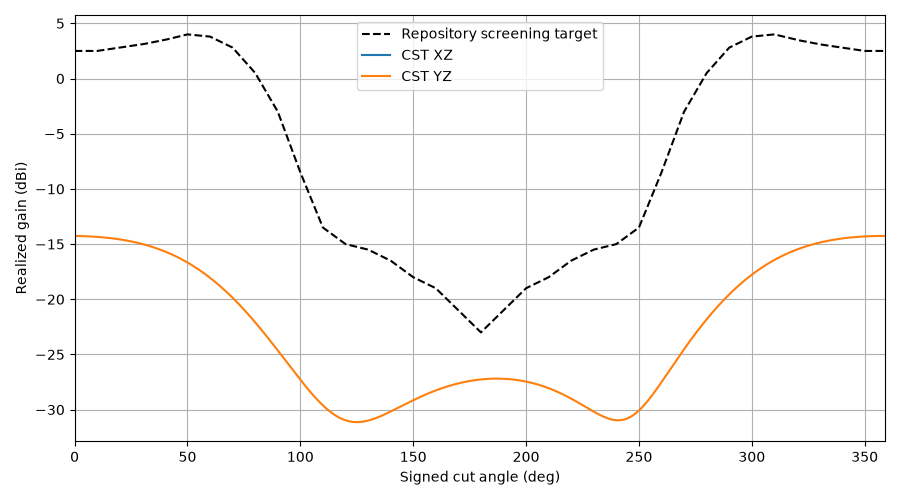

The data file committed next to this chart (first rows):
plane, theta, gain, cp_plus_db, cp_minus_db, axial_ratio_db, etheta_re, etheta_im, ephi_re, ephi_im, target_gain, error_db
YZ, 0, -14.26, -54.34, -14.26, 0.1723, 0.01701, -0.007484, 0.007415, 0.01738, 2.5, -16.76
YZ, 1, -14.27, -54.43, -14.27, 0.1705, 0.017, -0.007475, 0.007407, 0.01736, 2.5, -16.77
YZ, 2, -14.27, -54.59, -14.27, 0.1674, 0.01699, -0.007468, 0.007404, 0.01735, 2.5, -16.77
YZ, 3, -14.27, -54.84, -14.27, 0.1628, 0.01697, -0.007463, 0.007406, 0.01732, 2.5, -16.77
YZ, 4, -14.28, -55.16, -14.28, 0.1569, 0.01695, -0.007459, 0.007411, 0.01728, 2.5, -16.78
YZ, 5, -14.29, -55.58, -14.29, 0.1497, 0.01692, -0.007457, 0.007422, 0.01724, 2.5, -16.79
YZ, 6, -14.3, -56.09, -14.3, 0.1414, 0.01688, -0.007456, 0.007436, 0.01718, 2.5, -16.8
YZ, 7, -14.31, -56.69, -14.31, 0.132, 0.01684, -0.007457, 0.007455, 0.01712, 2.5, -16.81
YZ, 8, -14.32, -57.38, -14.32, 0.1221, 0.01679, -0.007458, 0.007478, 0.01705, 2.5, -16.82
YZ, 9, -14.33, -58.14, -14.33, 0.112, 0.01674, -0.007461, 0.007504, 0.01697, 2.5, -16.83
YZ, 10, -14.35, -58.92, -14.35, 0.1026, 0.01668, -0.007465, 0.007534, 0.01688, 2.5, -16.85
YZ, 11, -14.36, -59.6, -14.36, 0.0951, 0.01661, -0.00747, 0.007568, 0.01679, 2.53, -16.89
YZ, 12, -14.38, -59.98, -14.38, 0.09118, 0.01654, -0.007475, 0.007604, 0.01668, 2.56, -16.94
YZ, 13, -14.4, -59.86, -14.4, 0.09261, 0.01646, -0.007481, 0.007644, 0.01657, 2.59, -16.99
YZ, 14, -14.42, -59.17, -14.42, 0.1005, 0.01638, -0.007487, 0.007686, 0.01644, 2.62, -17.04
YZ, 15, -14.44, -58.04, -14.44, 0.1148, 0.01629, -0.007493, 0.00773, 0.01631, 2.65, -17.09
YZ, 16, -14.46, -56.68, -14.46, 0.1346, 0.01619, -0.007499, 0.007776, 0.01617, 2.68, -17.14
YZ, 17, -14.49, -55.26, -14.49, 0.159, 0.01609, -0.007504, 0.007823, 0.01602, 2.71, -17.2
YZ, 18, -14.51, -53.86, -14.52, 0.1872, 0.01598, -0.007509, 0.007872, 0.01586, 2.74, -17.25
YZ, 19, -14.54, -52.54, -14.54, 0.2187, 0.01586, -0.007513, 0.007921, 0.01569, 2.77, -17.31
YZ, 20, -14.57, -51.31, -14.57, 0.2531, 0.01574, -0.007516, 0.00797, 0.01551, 2.8, -17.37
YZ, 21, -14.61, -50.15, -14.61, 0.2902, 0.01561, -0.007517, 0.00802, 0.01532, 2.83, -17.44
YZ, 22, -14.64, -49.07, -14.64, 0.3299, 0.01548, -0.007517, 0.008069, 0.01513, 2.86, -17.5
YZ, 23, -14.68, -48.06, -14.68, 0.3721, 0.01533, -0.007515, 0.008117, 0.01492, 2.89, -17.57
YZ, 24, -14.72, -47.12, -14.72, 0.4167, 0.01519, -0.00751, 0.008163, 0.01471, 2.92, -17.64
YZ, 25, -14.76, -46.23, -14.76, 0.4638, 0.01503, -0.007503, 0.008208, 0.01448, 2.95, -17.71
YZ, 26, -14.8, -45.39, -14.8, 0.5134, 0.01487, -0.007493, 0.00825, 0.01425, 2.98, -17.78
YZ, 27, -14.84, -44.6, -14.85, 0.5654, 0.01471, -0.007481, 0.00829, 0.01401, 3.01, -17.85
YZ, 28, -14.89, -43.85, -14.9, 0.6199, 0.01453, -0.007465, 0.008326, 0.01376, 3.04, -17.93
YZ, 29, -14.94, -43.14, -14.95, 0.6769, 0.01436, -0.007445, 0.008358, 0.01351, 3.07, -18.01
YZ, 30, -14.99, -42.46, -15, 0.7366, 0.01417, -0.007422, 0.008387, 0.01324, 3.1, -18.09
YZ, 31, -15.05, -41.81, -15.06, 0.7988, 0.01398, -0.007395, 0.00841, 0.01297, 3.14, -18.19
YZ, 32, -15.11, -41.19, -15.12, 0.8637, 0.01379, -0.007364, 0.008429, 0.01269, 3.18, -18.29
YZ, 33, -15.17, -40.6, -15.18, 0.9314, 0.01359, -0.007329, 0.008442, 0.0124, 3.22, -18.39
YZ, 34, -15.23, -40.03, -15.24, 1.002, 0.01338, -0.007289, 0.008449, 0.0121, 3.26, -18.49
YZ, 35, -15.29, -39.49, -15.31, 1.075, 0.01317, -0.007244, 0.00845, 0.0118, 3.3, -18.59
YZ, 36, -15.36, -38.97, -15.38, 1.151, 0.01296, -0.007195, 0.008444, 0.0115, 3.34, -18.7
YZ, 37, -15.43, -38.46, -15.46, 1.231, 0.01274, -0.00714, 0.008431, 0.01118, 3.38, -18.81
YZ, 38, -15.51, -37.98, -15.53, 1.313, 0.01251, -0.007081, 0.00841, 0.01087, 3.42, -18.93
YZ, 39, -15.59, -37.51, -15.62, 1.399, 0.01229, -0.007016, 0.008382, 0.01054, 3.46, -19.05
YZ, 40, -15.67, -37.07, -15.7, 1.488, 0.01205, -0.006947, 0.008347, 0.01022, 3.5, -19.17
YZ, 41, -15.75, -36.63, -15.79, 1.58, 0.01182, -0.006872, 0.008303, 0.00989, 3.55, -19.3
YZ, 42, -15.84, -36.22, -15.88, 1.676, 0.01158, -0.006792, 0.00825, 0.009558, 3.6, -19.44
YZ, 43, -15.93, -35.81, -15.98, 1.776, 0.01134, -0.006707, 0.00819, 0.009224, 3.65, -19.58
YZ, 44, -16.03, -35.43, -16.08, 1.879, 0.0111, -0.006617, 0.00812, 0.008889, 3.7, -19.73
YZ, 45, -16.12, -35.05, -16.18, 1.987, 0.01086, -0.006522, 0.008042, 0.008552, 3.75, -19.87
YZ, 46, -16.23, -34.69, -16.29, 2.098, 0.01061, -0.006422, 0.007956, 0.008216, 3.8, -20.03
YZ, 47, -16.33, -34.34, -16.4, 2.214, 0.01037, -0.006317, 0.00786, 0.007879, 3.85, -20.18
YZ, 48, -16.44, -34, -16.52, 2.334, 0.01012, -0.006208, 0.007756, 0.007544, 3.9, -20.34
YZ, 49, -16.55, -33.68, -16.64, 2.459, 0.009875, -0.006094, 0.007644, 0.007211, 3.95, -20.5
YZ, 50, -16.67, -33.36, -16.76, 2.588, 0.009628, -0.005976, 0.007523, 0.00688, 4.0, -20.67
YZ, 51, -16.79, -33.06, -16.89, 2.723, 0.009381, -0.005854, 0.007394, 0.006552, 3.98, -20.77
YZ, 52, -16.91, -32.77, -17.03, 2.863, 0.009135, -0.005728, 0.007257, 0.006228, 3.96, -20.87
YZ, 53, -17.04, -32.49, -17.17, 3.008, 0.00889, -0.005599, 0.007113, 0.005908, 3.94, -20.98
YZ, 54, -17.17, -32.21, -17.31, 3.159, 0.008646, -0.005467, 0.006961, 0.005593, 3.92, -21.09
YZ, 55, -17.31, -31.95, -17.46, 3.316, 0.008405, -0.005331, 0.006802, 0.005284, 3.9, -21.21
YZ, 56, -17.45, -31.7, -17.62, 3.48, 0.008165, -0.005194, 0.006636, 0.004981, 3.88, -21.33
YZ, 57, -17.6, -31.46, -17.78, 3.65, 0.007927, -0.005053, 0.006465, 0.004684, 3.86, -21.46
YZ, 58, -17.75, -31.22, -17.94, 3.827, 0.007693, -0.004912, 0.006287, 0.004395, 3.84, -21.59
YZ, 59, -17.9, -31, -18.12, 4.012, 0.007461, -0.004768, 0.006104, 0.004114, 3.82, -21.72
... 300 more rows
